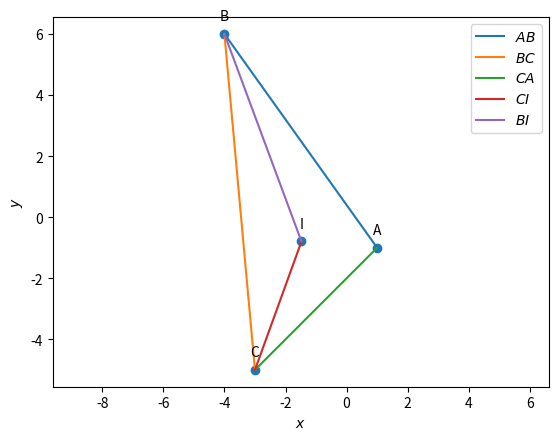

Python code for this plot:
import numpy as np
import matplotlib.pyplot as plt
import matplotlib.image as mpimg
#vertices
A=np.array([1,-1])
B=np.array([-4,6])
C=np.array([-3,-5])
omat = np.array([[0,1],[-1,0]]) 

#direction vector
def dir_vec(A,B):
  return B-A
  
#normal vector 
def norm_vec(A,B):
  return omat@dir_vec(A,B)
  
t = norm_vec(B,C) 
n1 = t/np.linalg.norm(t) #unit normal vector
t = norm_vec(C,A)
n2 = t/np.linalg.norm(t)
t = norm_vec(A,B)
n3 = t/np.linalg.norm(t)

#Intersection of two lines
def line_intersect(n1,A1,n2,A2):
  N=np.vstack((n1,n2))
  p = np.zeros(2)
  p[0] = n1@A1
  p[1] = n2@A2
  #Intersection
  P=np.linalg.inv(N)@p
  return P

I=line_intersect(n1-n3,B,n1-n2,C) #intersection of angle bisectors B and C

#Generate line points
def line_gen(A,B):
  len =10
  dim = A.shape[0]
  x_AB = np.zeros((dim,len))
  lam_1 = np.linspace(0,1,len)
  for i in range(len):
    temp1 = A + lam_1[i]*(B-A)
    x_AB[:,i]= temp1.T
  return x_AB

x_AB = line_gen(A,B)
x_BC = line_gen(B,C)
x_CA = line_gen(C,A)
x_BI = line_gen(B,I)
x_CI = line_gen(C,I)

#Plotting all lines
plt.plot(x_AB[0,:],x_AB[1,:],label='$AB$')
plt.plot(x_BC[0,:],x_BC[1,:],label='$BC$')
plt.plot(x_CA[0,:],x_CA[1,:],label='$CA$')
plt.plot(x_CI[0,:],x_CI[1,:],label='$CI$')
plt.plot(x_BI[0,:],x_BI[1,:],label='$BI$')

#Labeling the coordinates
tri_coords = np.block([[A],[B],[C],[I]])
plt.scatter(tri_coords[:,0], tri_coords[:,1])
vert_labels = ['A','B','C','I']
for i, txt in enumerate(vert_labels):
    plt.annotate(txt, # this is the text
                 (tri_coords[i,0], tri_coords[i,1]), # this is the point to label
                 textcoords="offset points", # how to position the text
                 xytext=(0,10), # distance from text to points (x,y)
                 ha='center') # horizontal alignment can be left, right or center

plt.xlabel('$x$')
plt.ylabel('$y$')
plt.legend(loc='best')
plt.grid() # minor
plt.axis('equal')

                 
plt.legend(loc='best')
plt.grid() # minor
plt.axis('equal')
plt.savefig("Incentre.png",bbox_inches='tight')

